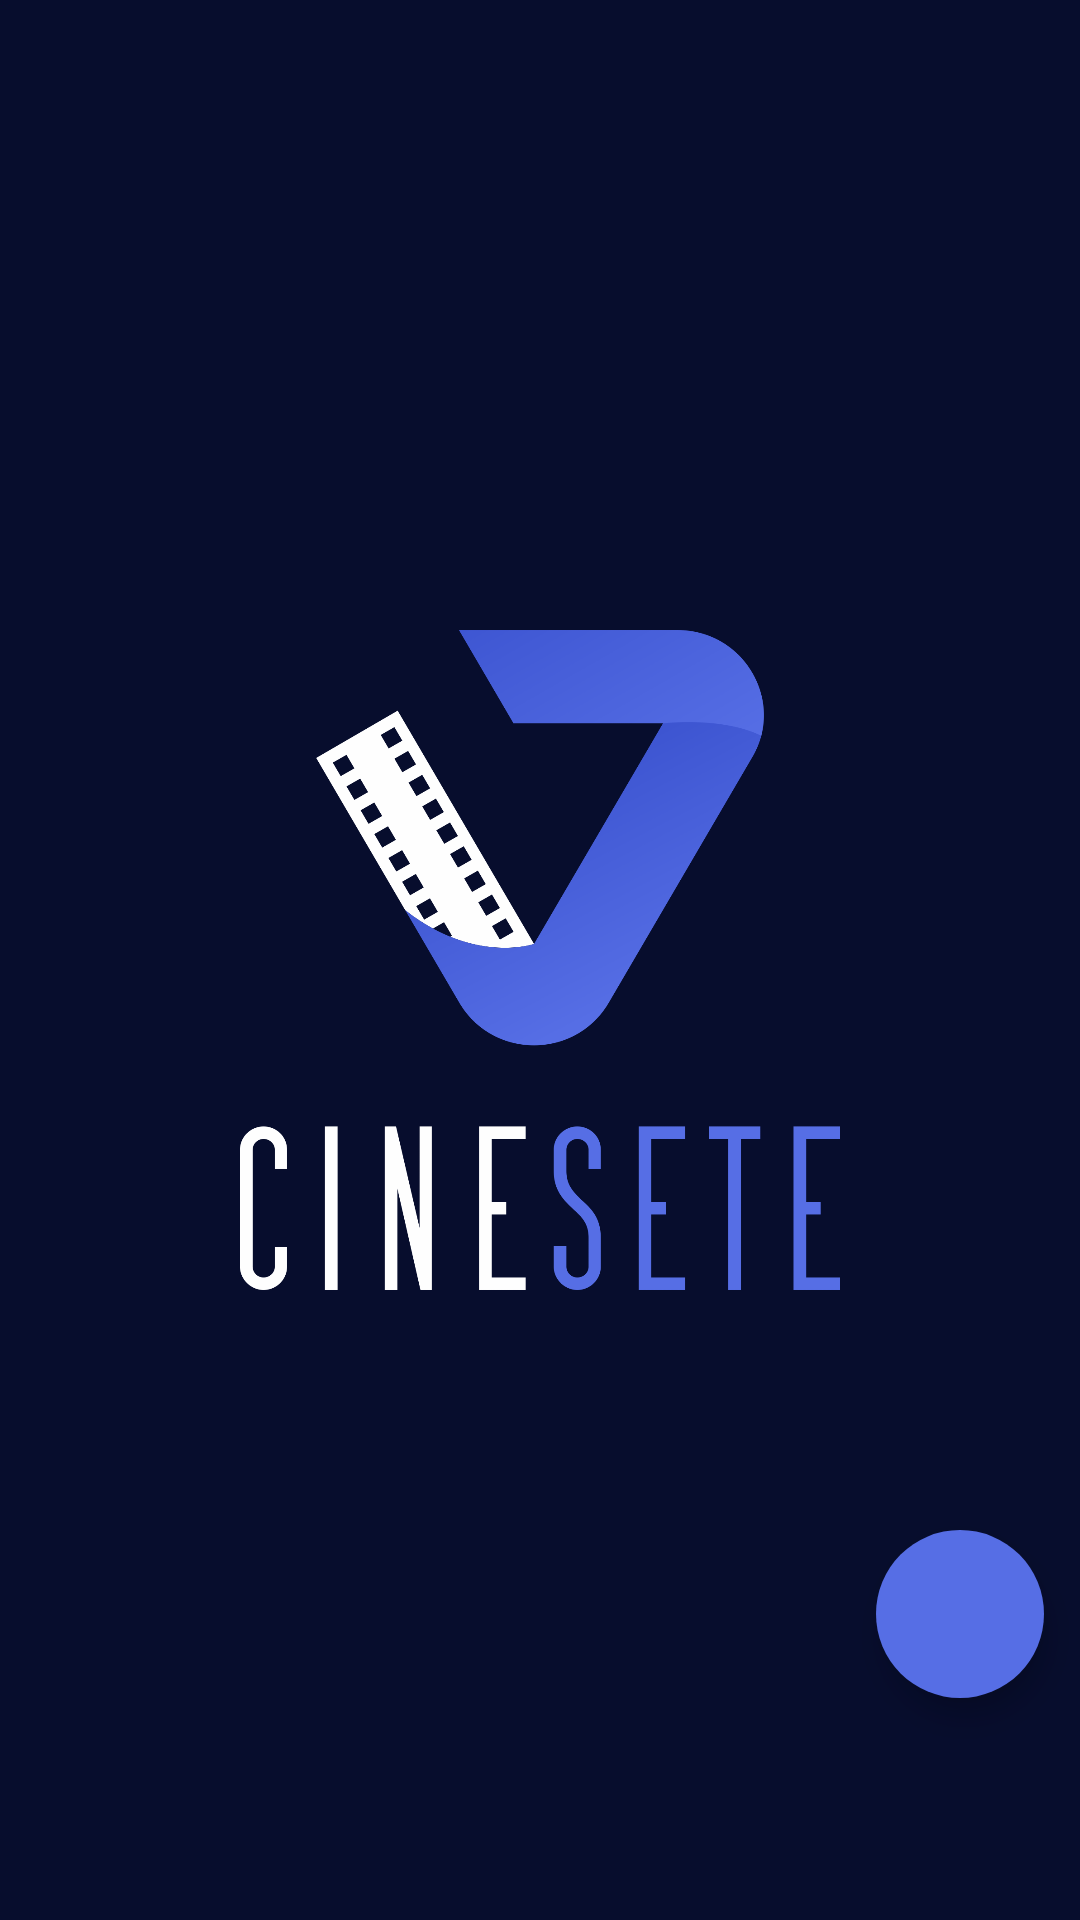

Here is an Android app screen rendered from its layout file. Give the layout XML and the strings, colors and styles it references.
<!-- AndroidManifest.xml: application theme Theme.Splash -->
<!-- res/layout/fragment_my_lists.xml -->
<?xml version="1.0" encoding="utf-8"?>
<androidx.constraintlayout.widget.ConstraintLayout xmlns:android="http://schemas.android.com/apk/res/android"
    xmlns:app="http://schemas.android.com/apk/res-auto"
    xmlns:tools="http://schemas.android.com/tools"
    android:id="@+id/my_lists"
    android:layout_width="match_parent"
    android:layout_height="match_parent"
    tools:context=".ui.customLists.CustomListsFragment">

    <androidx.recyclerview.widget.RecyclerView
        android:id="@+id/my_lists_recyclerview"
        android:layout_width="match_parent"
        android:layout_height="wrap_content"
        app:layout_constraintTop_toTopOf="parent"
        android:layout_marginHorizontal="16dp"
        app:layoutManager="androidx.recyclerview.widget.LinearLayoutManager"
        tools:itemCount="4"
        tools:listitem="@layout/item_forward_with_image" />

    <com.google.android.material.floatingactionbutton.FloatingActionButton
        android:id="@+id/my_lists_fab"
        android:layout_width="56dp"
        android:layout_height="56dp"
        android:layout_marginBottom="?attr/actionBarSize"
        app:layout_constraintBottom_toBottomOf="parent"
        app:layout_constraintEnd_toEndOf="parent"
        android:src="@drawable/ic_add"
        app:borderWidth="0dp"
        app:tint="@color/white"
        app:useCompatPadding="true"
        android:backgroundTint="@color/secondary_purple"
        android:contentDescription="@string/generic_description" />

</androidx.constraintlayout.widget.ConstraintLayout>
<!-- res/layout/item_forward_with_image.xml (included above) -->
<?xml version="1.0" encoding="utf-8"?>
<androidx.constraintlayout.widget.ConstraintLayout xmlns:android="http://schemas.android.com/apk/res/android"
    android:layout_width="match_parent"
    android:layout_height="56dp"
    xmlns:app="http://schemas.android.com/apk/res-auto"
    xmlns:tools="http://schemas.android.com/tools"
    android:background="@drawable/bottom_gray_border">

    <androidx.cardview.widget.CardView
        android:id="@+id/item_forward_image_preview_parent"
        android:layout_width="40dp"
        android:layout_height="40dp"
        app:layout_constraintTop_toTopOf="parent"
        app:layout_constraintBottom_toBottomOf="parent"
        app:layout_constraintStart_toStartOf="parent"
        app:cardCornerRadius="8dp"
        android:backgroundTint="@android:color/transparent">

        <ImageView
            android:id="@+id/item_forward_image_preview"
            android:layout_width="match_parent"
            android:layout_height="match_parent"
            android:scaleType="centerCrop"
            android:contentDescription="@string/generic_description"
            android:background="@color/primary_gray" />

    </androidx.cardview.widget.CardView>

    <TextView
        android:id="@+id/item_forward_title"
        android:layout_width="wrap_content"
        android:layout_height="wrap_content"
        app:layout_constraintTop_toTopOf="parent"
        app:layout_constraintBottom_toBottomOf="parent"
        app:layout_constraintStart_toEndOf="@id/item_forward_image_preview_parent"
        android:layout_marginStart="12dp"
        android:textColor="@color/white"
        android:textStyle="bold"
        android:textSize="16sp"
        tools:text="Quero Assistir" />

    <ImageView
        android:id="@+id/item_menu_forward"
        android:layout_width="wrap_content"
        android:layout_height="wrap_content"
        app:layout_constraintTop_toTopOf="parent"
        app:layout_constraintBottom_toBottomOf="parent"
        app:layout_constraintEnd_toEndOf="parent"
        android:padding="18dp"
        android:paddingEnd="4dp"
        tools:src="@drawable/ic_arrow_forward"
        android:contentDescription="@string/icon_arrow_forward_description"
        tools:ignore="RtlSymmetry" />

</androidx.constraintlayout.widget.ConstraintLayout>
<!-- resources referenced by this layout -->
<resources>
  <color name="primary_gray">#A0A0A0</color>
  <color name="secondary_purple">#566EE5</color>
  <color name="white">#FFFFFFFF</color>
  <!-- drawable bottom_gray_border (drawable) -->
  <?xml version="1.0" encoding="utf-8"?>
  <layer-list xmlns:android="http://schemas.android.com/apk/res/android" >
      <item android:gravity="bottom">
          <shape>
              <size android:height="1dp" />
              <solid android:color="#505050" />
          </shape>
      </item>
  </layer-list>
  <string name="generic_description">Some description here</string>
  <string name="icon_arrow_forward_description">Arrow pointing to right direction</string>
  <style name="Theme.Splash" parent="Theme.MaterialComponents.DayNight.NoActionBar">
          <item name="android:windowBackground">@drawable/bg_splash</item>
          <item name="android:statusBarColor">@color/primary_purple</item>
          <item name="android:navigationBarColor">@color/primary_purple</item>
      </style>
  <!-- drawable bg_splash (drawable) -->
  <?xml version="1.0" encoding="utf-8"?>
  <layer-list xmlns:android="http://schemas.android.com/apk/res/android">
  
      <item android:drawable="@color/primary_purple" />
  
      <item
          android:width="200dp"
          android:height="220dp"
          android:gravity="center"
          android:drawable="@drawable/logo_vertical_negativa" />
  
  </layer-list>
  <color name="primary_purple">#070D2D</color>
  <!-- drawable logo_vertical_negativa: png bitmap (drawable, 114351 bytes) -->
</resources>
